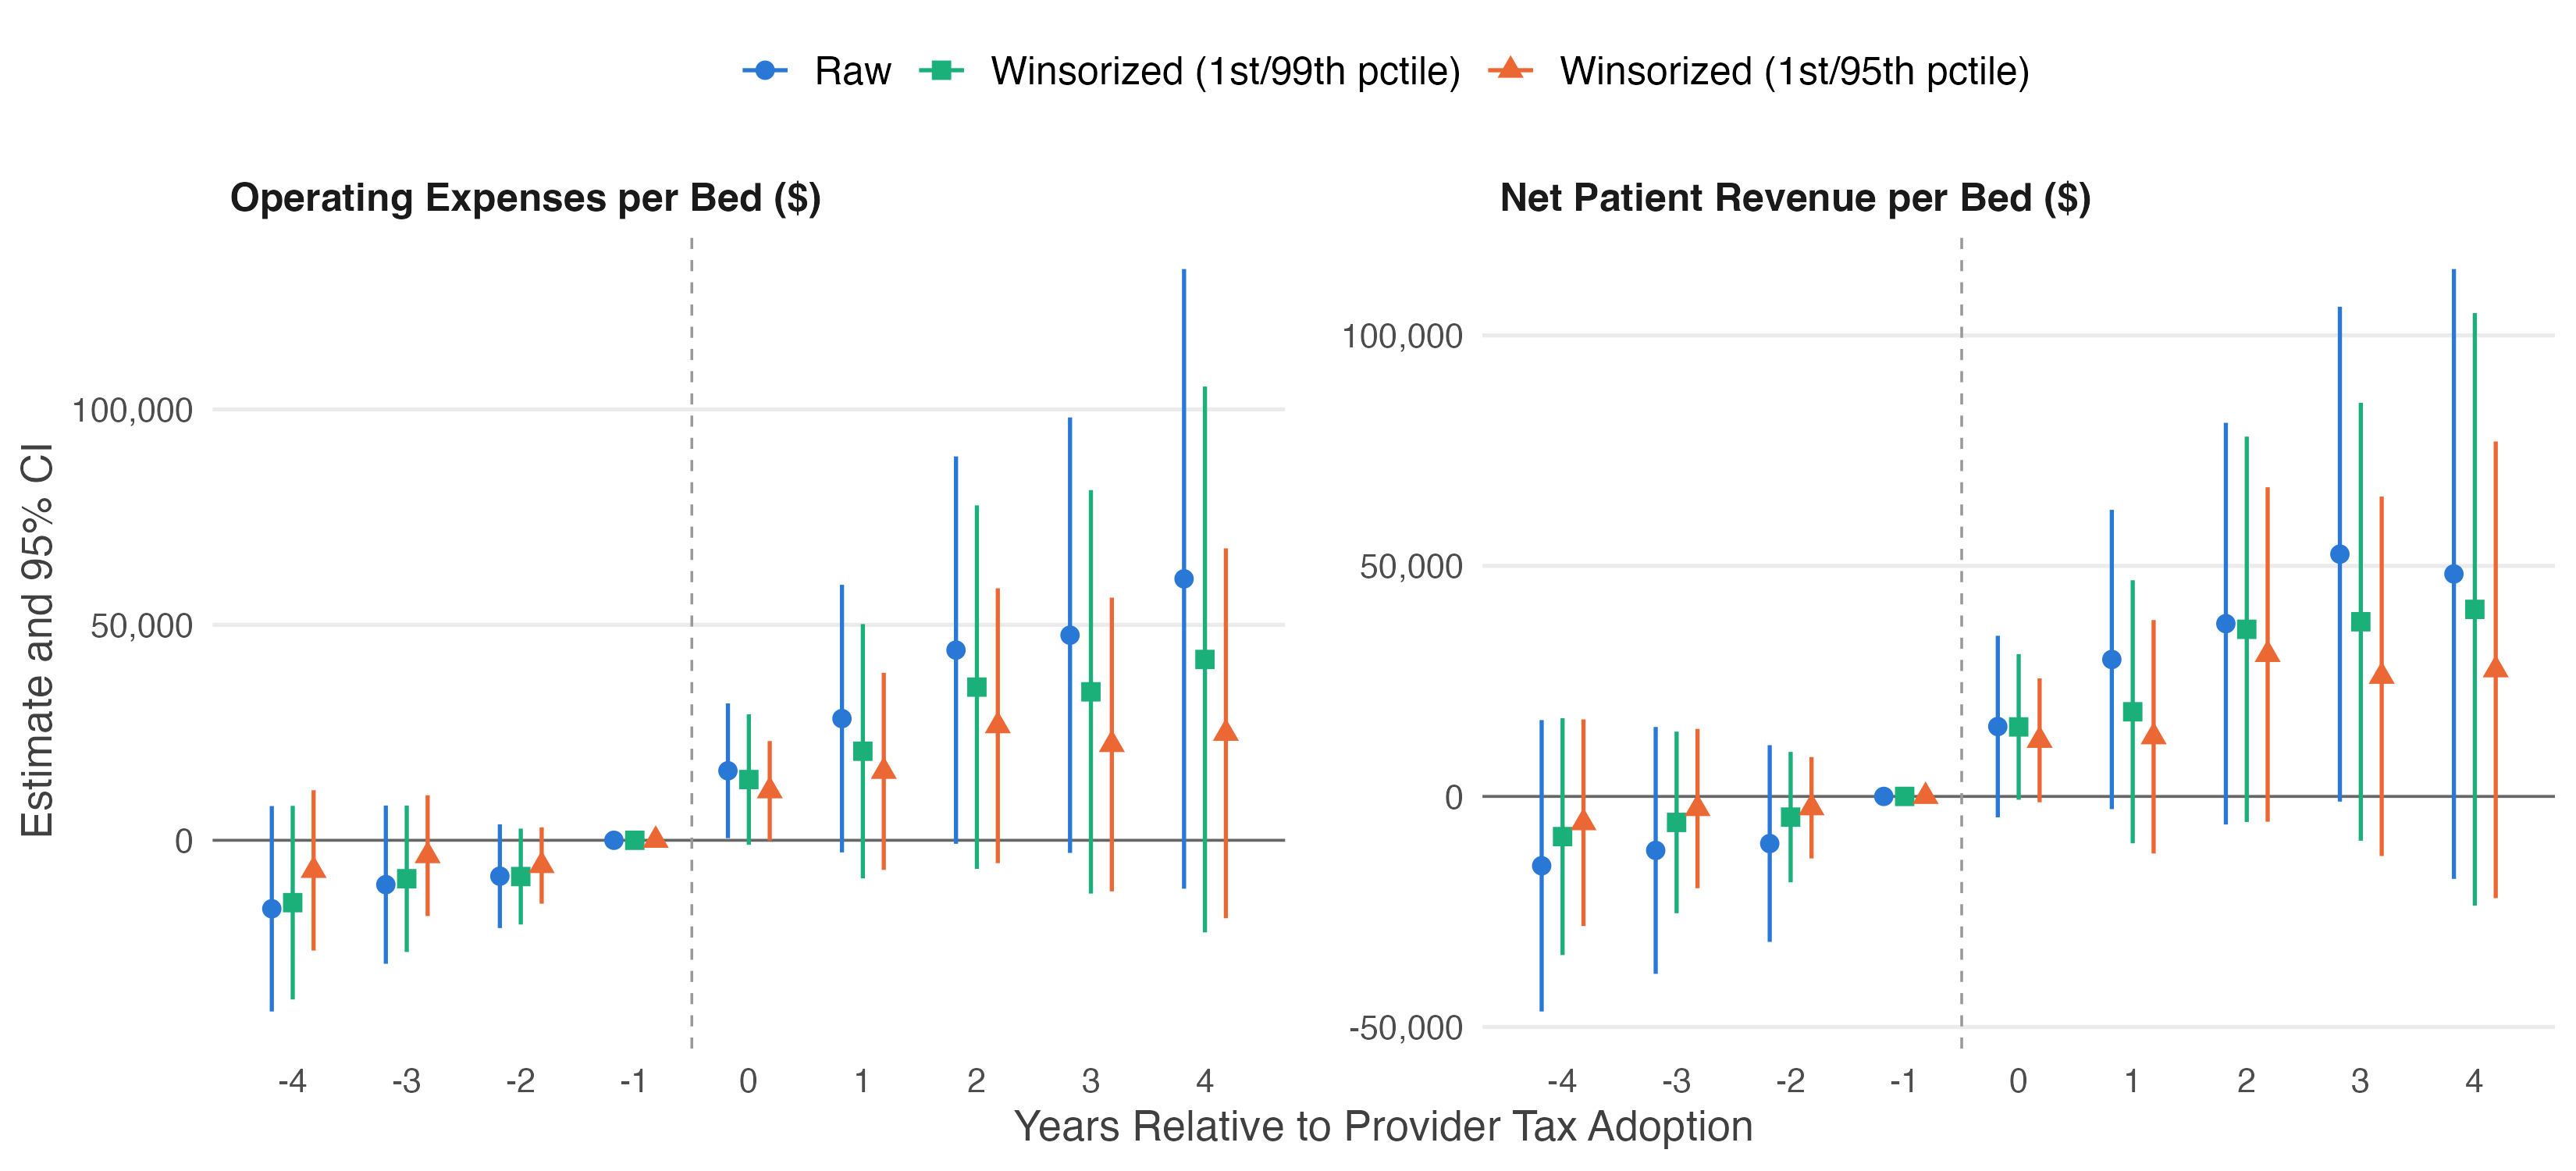

The data file committed next to this chart (first rows):
rel_year, Estimate, SE, outcome_var, Outcome, Version, lb, ub
-4, -15896, 12162, op_bed, Operating Expenses per Bed ($), Raw, -39735, 7942
-3, -10297, 9368, op_bed, Operating Expenses per Bed ($), Raw, -28659, 8065
-2, -8334, 6141, op_bed, Operating Expenses per Bed ($), Raw, -20371, 3703
-1, 0, 0, op_bed, Operating Expenses per Bed ($), Raw, 0, 0
0, 16125, 7978, op_bed, Operating Expenses per Bed ($), Raw, 488.4, 31762
1, 28237, 15842, op_bed, Operating Expenses per Bed ($), Raw, -2813, 59286
2, 44132, 22933, op_bed, Operating Expenses per Bed ($), Raw, -817.5, 89081
3, 47596, 25780, op_bed, Operating Expenses per Bed ($), Raw, -2933, 98126
4, 60667, 36682, op_bed, Operating Expenses per Bed ($), Raw, -11230, 132565
-4, -14475, 11461, op_bed_w99, Operating Expenses per Bed ($), Winsorized (1st/99th pctile), -36938, 7989
-3, -8927, 8670, op_bed_w99, Operating Expenses per Bed ($), Winsorized (1st/99th pctile), -25921, 8067
-2, -8420, 5676, op_bed_w99, Operating Expenses per Bed ($), Winsorized (1st/99th pctile), -19545, 2704
-1, 0, 0, op_bed_w99, Operating Expenses per Bed ($), Winsorized (1st/99th pctile), 0, 0
0, 14088, 7723, op_bed_w99, Operating Expenses per Bed ($), Winsorized (1st/99th pctile), -1048, 29224
1, 20668, 15057, op_bed_w99, Operating Expenses per Bed ($), Winsorized (1st/99th pctile), -8844, 50180
2, 35544, 21520, op_bed_w99, Operating Expenses per Bed ($), Winsorized (1st/99th pctile), -6635, 77722
3, 34452, 23887, op_bed_w99, Operating Expenses per Bed ($), Winsorized (1st/99th pctile), -12367, 81271
4, 41963, 32314, op_bed_w99, Operating Expenses per Bed ($), Winsorized (1st/99th pctile), -21373, 105300
-4, -6988, 9490, op_bed_w95, Operating Expenses per Bed ($), Winsorized (1st/95th pctile), -25588, 11613
-3, -3567, 7150, op_bed_w95, Operating Expenses per Bed ($), Winsorized (1st/95th pctile), -17581, 10447
-2, -5860, 4519, op_bed_w95, Operating Expenses per Bed ($), Winsorized (1st/95th pctile), -14717, 2996
-1, 0, 0, op_bed_w95, Operating Expenses per Bed ($), Winsorized (1st/95th pctile), 0, 0
0, 11484, 5888, op_bed_w95, Operating Expenses per Bed ($), Winsorized (1st/95th pctile), -55.67, 23024
1, 15998, 11668, op_bed_w95, Operating Expenses per Bed ($), Winsorized (1st/95th pctile), -6871, 38867
2, 26588, 16271, op_bed_w95, Operating Expenses per Bed ($), Winsorized (1st/95th pctile), -5303, 58479
3, 22228, 17387, op_bed_w95, Operating Expenses per Bed ($), Winsorized (1st/95th pctile), -11852, 56307
4, 24829, 21895, op_bed_w95, Operating Expenses per Bed ($), Winsorized (1st/95th pctile), -18086, 67743
-4, -15045, 16125, npr_bed, Net Patient Revenue per Bed ($), Raw, -46650, 16560
-3, -11711, 13658, npr_bed, Net Patient Revenue per Bed ($), Raw, -38481, 15058
-2, -10221, 10886, npr_bed, Net Patient Revenue per Bed ($), Raw, -31557, 11115
-1, 0, 0, npr_bed, Net Patient Revenue per Bed ($), Raw, 0, 0
0, 15158, 10047, npr_bed, Net Patient Revenue per Bed ($), Raw, -4533, 34850
1, 29704, 16560, npr_bed, Net Patient Revenue per Bed ($), Raw, -2754, 62162
2, 37474, 22225, npr_bed, Net Patient Revenue per Bed ($), Raw, -6088, 81036
3, 52547, 27382, npr_bed, Net Patient Revenue per Bed ($), Raw, -1121, 106216
4, 48251, 33745, npr_bed, Net Patient Revenue per Bed ($), Raw, -17888, 114391
-4, -8717, 13108, npr_bed_w99, Net Patient Revenue per Bed ($), Winsorized (1st/99th pctile), -34409, 16976
-3, -5639, 10048, npr_bed_w99, Net Patient Revenue per Bed ($), Winsorized (1st/99th pctile), -25333, 14055
-2, -4490, 7217, npr_bed_w99, Net Patient Revenue per Bed ($), Winsorized (1st/99th pctile), -18636, 9656
-1, 0, 0, npr_bed_w99, Net Patient Revenue per Bed ($), Winsorized (1st/99th pctile), 0, 0
0, 15072, 8057, npr_bed_w99, Net Patient Revenue per Bed ($), Winsorized (1st/99th pctile), -718.9, 30864
1, 18359, 14553, npr_bed_w99, Net Patient Revenue per Bed ($), Winsorized (1st/99th pctile), -10165, 46883
2, 36251, 21324, npr_bed_w99, Net Patient Revenue per Bed ($), Winsorized (1st/99th pctile), -5545, 78047
3, 37886, 24231, npr_bed_w99, Net Patient Revenue per Bed ($), Winsorized (1st/99th pctile), -9606, 85378
4, 40574, 32787, npr_bed_w99, Net Patient Revenue per Bed ($), Winsorized (1st/99th pctile), -23689, 104837
-4, -5701, 11437, npr_bed_w95, Net Patient Revenue per Bed ($), Winsorized (1st/95th pctile), -28117, 16714
-3, -2629, 8817, npr_bed_w95, Net Patient Revenue per Bed ($), Winsorized (1st/95th pctile), -19911, 14653
-2, -2459, 5612, npr_bed_w95, Net Patient Revenue per Bed ($), Winsorized (1st/95th pctile), -13459, 8542
-1, 0, 0, npr_bed_w95, Net Patient Revenue per Bed ($), Winsorized (1st/95th pctile), 0, 0
0, 12171, 6854, npr_bed_w95, Net Patient Revenue per Bed ($), Winsorized (1st/95th pctile), -1263, 25605
1, 12940, 12917, npr_bed_w95, Net Patient Revenue per Bed ($), Winsorized (1st/95th pctile), -12378, 38258
2, 30791, 18506, npr_bed_w95, Net Patient Revenue per Bed ($), Winsorized (1st/95th pctile), -5481, 67064
3, 26057, 19889, npr_bed_w95, Net Patient Revenue per Bed ($), Winsorized (1st/95th pctile), -12925, 65040
4, 27466, 25268, npr_bed_w95, Net Patient Revenue per Bed ($), Winsorized (1st/95th pctile), -22060, 76991
